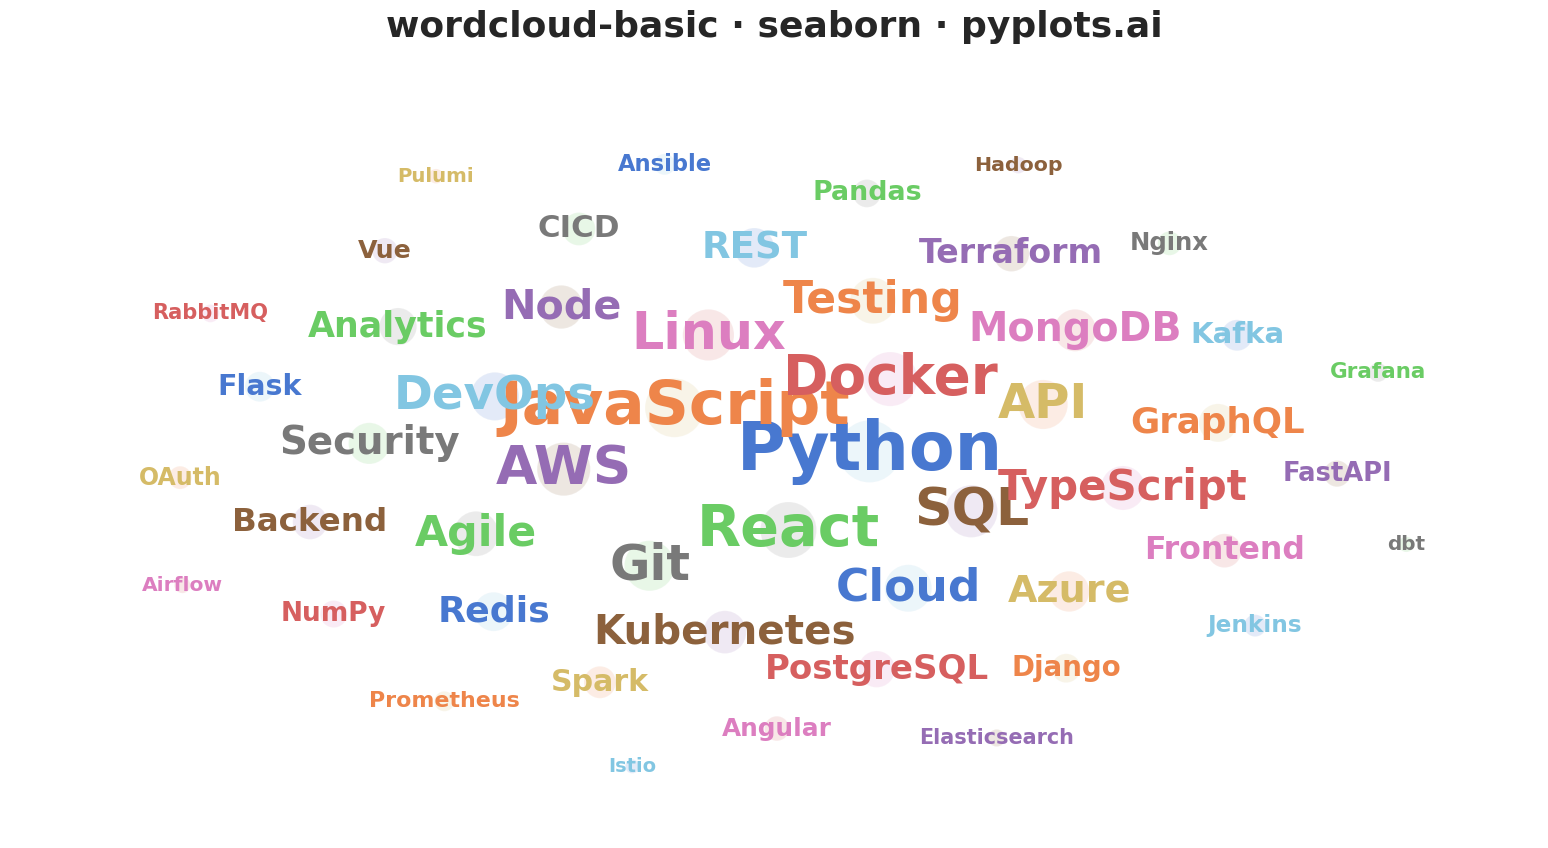

The matplotlib source for this figure:
""" pyplots.ai
wordcloud-basic: Basic Word Cloud
Library: seaborn 0.13.2 | Python 3.13.11
Quality: 68/100 | Created: 2025-12-24
"""

import matplotlib.pyplot as plt
import numpy as np
import pandas as pd
import seaborn as sns


# Set random seed for reproducibility
np.random.seed(42)

# Data - Tech industry survey responses about skills (50 words)
word_frequencies = {
    "Python": 180,
    "JavaScript": 160,
    "React": 145,
    "Docker": 135,
    "AWS": 130,
    "SQL": 125,
    "Linux": 120,
    "Git": 115,
    "API": 110,
    "DevOps": 105,
    "Cloud": 100,
    "Testing": 95,
    "Agile": 90,
    "TypeScript": 87,
    "Node": 84,
    "Kubernetes": 81,
    "MongoDB": 78,
    "Security": 75,
    "Azure": 72,
    "REST": 69,
    "Redis": 66,
    "GraphQL": 63,
    "Analytics": 60,
    "PostgreSQL": 57,
    "Terraform": 54,
    "Backend": 51,
    "Frontend": 48,
    "CICD": 45,
    "Spark": 42,
    "Kafka": 39,
    "Flask": 36,
    "Django": 33,
    "Pandas": 30,
    "NumPy": 28,
    "FastAPI": 26,
    "Vue": 24,
    "Angular": 22,
    "Nginx": 20,
    "OAuth": 18,
    "Jenkins": 16,
    "Ansible": 14,
    "Prometheus": 12,
    "Grafana": 10,
    "RabbitMQ": 8,
    "Elasticsearch": 7,
    "Hadoop": 6,
    "Airflow": 5,
    "dbt": 4,
    "Pulumi": 3,
    "Istio": 2,
}

# Sort by frequency descending
sorted_pairs = sorted(word_frequencies.items(), key=lambda x: -x[1])
words = [p[0] for p in sorted_pairs]
frequencies = [p[1] for p in sorted_pairs]
n_words = len(words)

# Spiral-based layout using golden angle for even distribution (no overlap)
golden_angle = np.pi * (3 - np.sqrt(5))
x_positions = []
y_positions = []

for i in range(n_words):
    angle = i * golden_angle
    radius = 0.15 * np.sqrt(i + 1)  # Sqrt for even spacing
    x_positions.append(radius * np.cos(angle) * 2.0)
    y_positions.append(radius * np.sin(angle) * 1.1)

# Calculate font sizes (14-48pt range for better differentiation)
freq_array = np.array(frequencies)
max_freq, min_freq = freq_array.max(), freq_array.min()
font_sizes = 14 + (freq_array - min_freq) / (max_freq - min_freq) * 34

# Create DataFrame
df = pd.DataFrame({"word": words, "frequency": frequencies, "x": x_positions, "y": y_positions, "fontsize": font_sizes})

# Plot using seaborn
sns.set_theme(style="white", context="poster", font_scale=1.0)
fig, ax = plt.subplots(figsize=(16, 9))

# Use seaborn scatterplot as background layer
sns.scatterplot(
    data=df,
    x="x",
    y="y",
    size="frequency",
    sizes=(100, 2000),
    hue="frequency",
    palette="muted",
    alpha=0.15,
    legend=False,
    ax=ax,
)

# Add word labels with seaborn muted palette colors
colors = sns.color_palette("muted", n_colors=10)
for idx, row_data in df.iterrows():
    ax.text(
        row_data["x"],
        row_data["y"],
        row_data["word"],
        fontsize=row_data["fontsize"],
        fontweight="bold",
        ha="center",
        va="center",
        color=colors[idx % len(colors)],
    )

# Clean up axes for word cloud appearance
ax.set_xlim(-2.4, 2.4)
ax.set_ylim(-1.4, 1.4)
ax.axis("off")

# Title following exact pyplots.ai format
ax.set_title("wordcloud-basic · seaborn · pyplots.ai", fontsize=26, fontweight="bold", pad=20)

plt.tight_layout()
plt.savefig("plot.png", dpi=300, bbox_inches="tight", facecolor="white")
